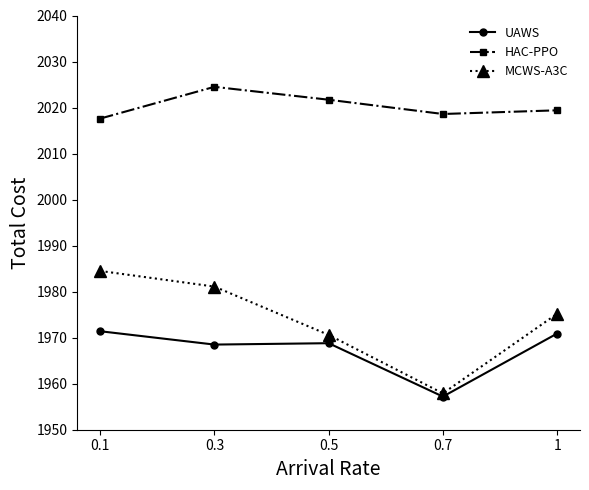

Python code for this plot:
import matplotlib.pyplot as plt
import numpy as np

# 1. 准备数据
# X 轴数据 (Failure Probability)
x =  ['0.1', '0.3', '0.5', '0.7', '1']
# x = np.array(x_labels)

# Y 轴数据 (根据图片目测估算)
# GRWS (圆形标记，虚线，数值较低且大部分为负)
grws_data = [1971.4, 1968.5, 1968.8, 1957.2, 1970.9]

# DQN (菱形标记，点划线，波动剧烈)
dqn_data = [2017.6,2024.5, 2021.7,2018.6, 2019.4]

# ETTS (实心点/小标记，实线，最后飙升)
etts_data = [1984.5, 1981.1, 1970.6, 1957.9, 1975.2]

# 2. 设置绘图参数
fig, ax = plt.subplots(figsize=(6, 5)) # 调整画布比例以接近原图

# 3. 绘制折线图
# 绘制 GRWS
ax.plot(x, grws_data, 
        label='UAWS', 
        color='black',          # 线条颜色：黑
        linestyle='-',         # 线型：虚线
        marker='o',             # 标记：圆圈
        markersize=5)           # 标记大小

# 绘制 DQN
ax.plot(x, dqn_data, 
        label='HAC-PPO', 
        color='black',          # 线条颜色：黑
        linestyle='-.',         # 线型：点划线
        marker='s',             # 标记：
        markersize=5)

# 绘制 ETTS
ax.plot(x, etts_data, 
        label='MCWS-A3C', 
        color='black',          # 线条颜色：黑
        linestyle=':',          # 线型：实线
        marker='^',             # 标记：点 (或者用 '*' 星号)
        markersize=8)           # 点标记通常需要大一点才明显

# 4. 美化图表
# 设置坐标轴标签
ax.set_xlabel('Arrival Rate', fontsize=14)
ax.set_ylabel('Total Cost', fontsize=14)

# 设置 X 轴刻度
ax.set_xticks(x)
# 如果希望显示得更精确（比如像图片里的间隔），可以保持默认或手动指定
# ax.set_xticklabels(['0.02', '0.04', '0.06', '0.08', '0.10'])

# 设置 Y 轴范围 (根据图片约为 -70 到 180)
ax.set_ylim(1950, 2040)

# 去除顶部和右侧边框 (Spines)
ax.spines['top'].set_visible(False)
ax.spines['right'].set_visible(False)

# 设置图例
# frameon=False 去除图例边框，loc设置位置
ax.legend(loc='upper right', frameon=False, fontsize=9)

# 调整布局
fig.tight_layout()

# 5. 保存与显示
plt.savefig('ali-cost-pinlv.png', dpi=300, bbox_inches='tight')
plt.show()

print("图片已成功保存为 ali-cost-pinlv.png")
